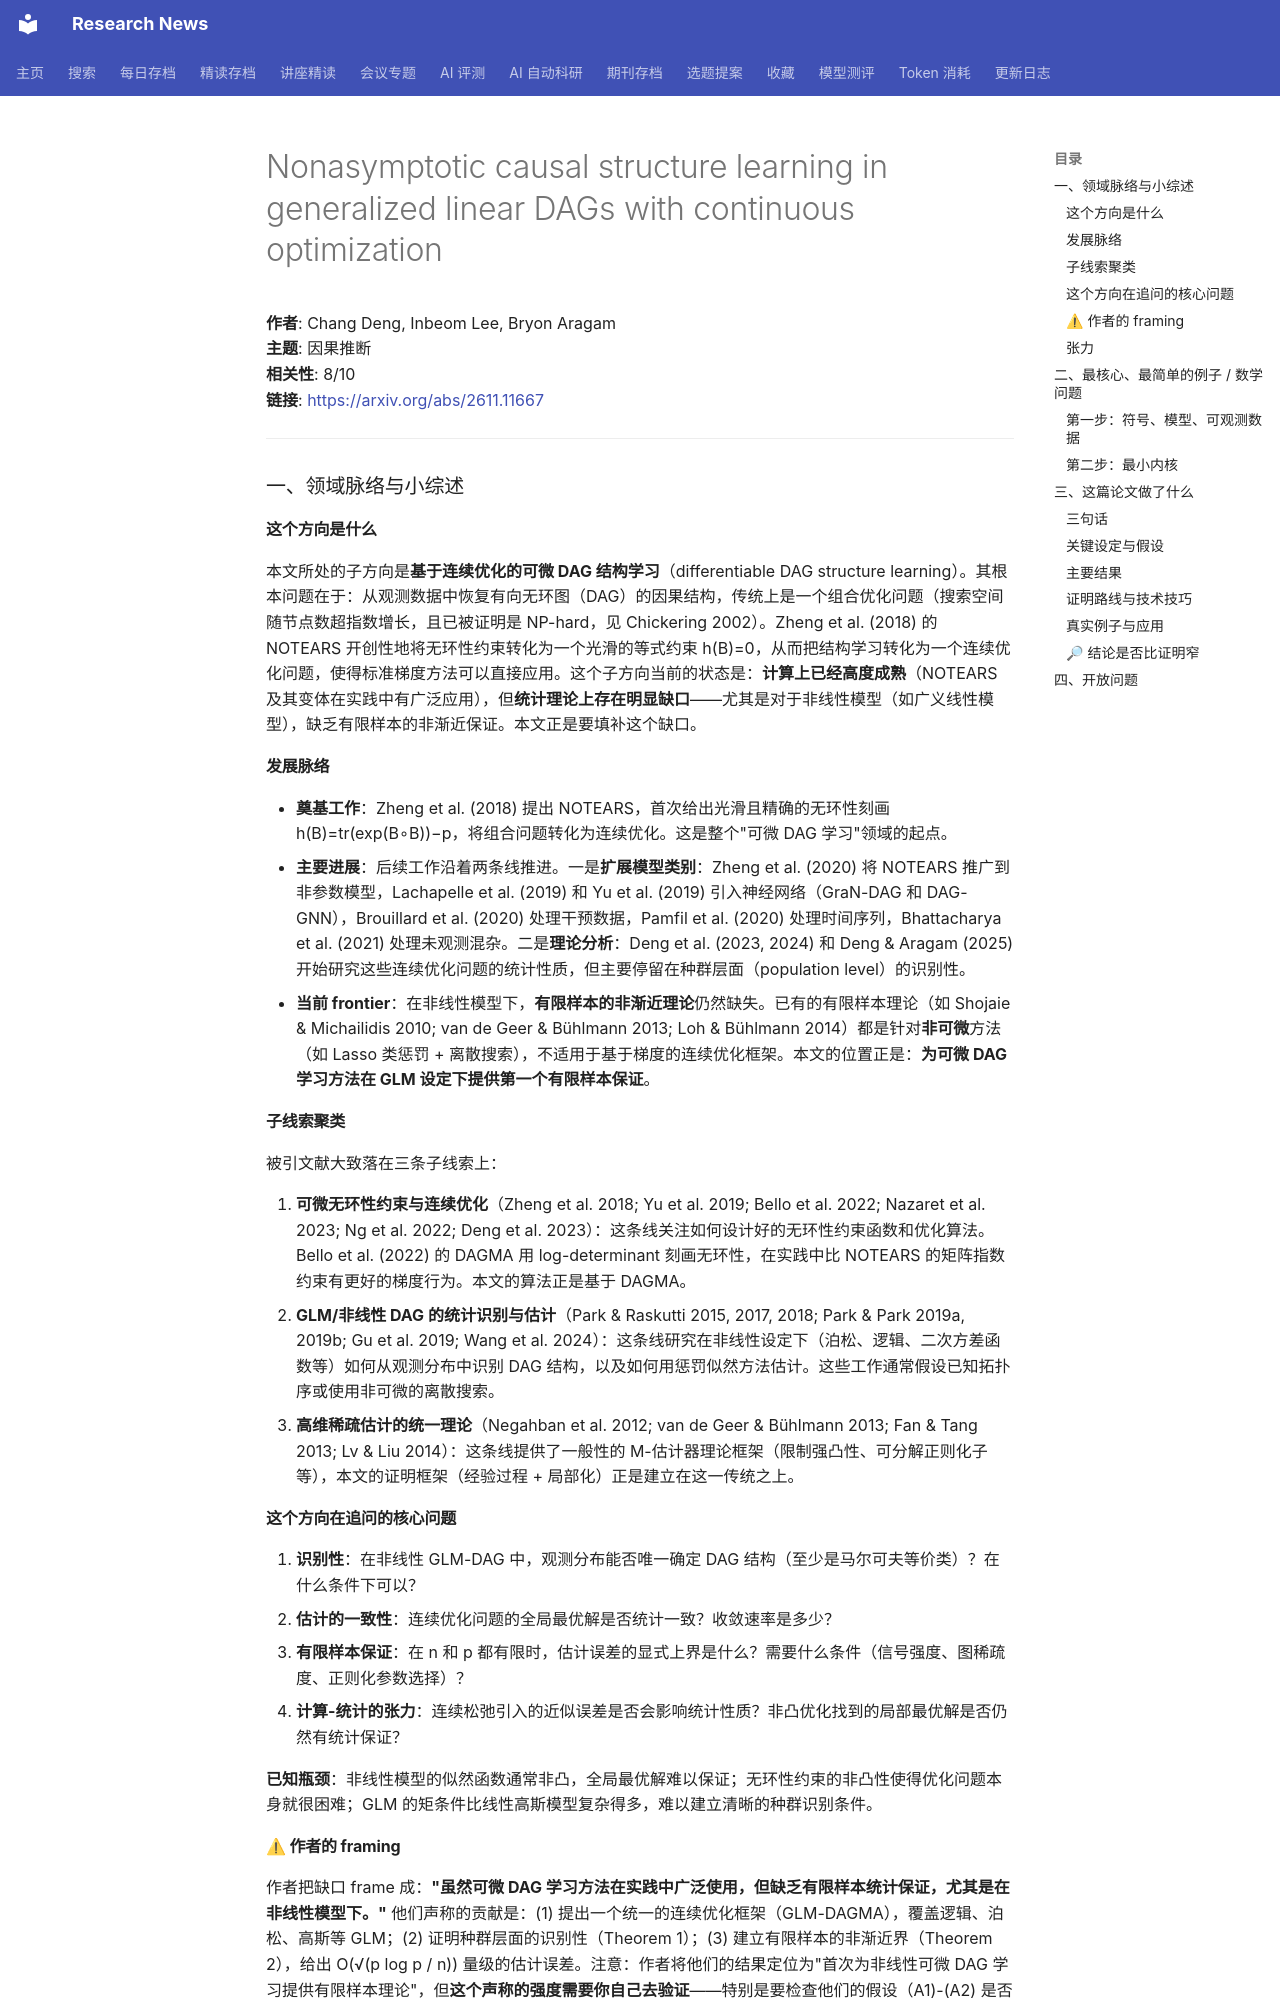

repository: cxy0714/research-news · page: deep_reads/2026-11-11-2611.11667/index.html · generator: mkdocs

# Nonasymptotic causal structure learning in generalized linear DAGs with continuous optimization

**作者**: Chang Deng, Inbeom Lee, Bryon Aragam  
**主题**: 因果推断  
**相关性**: 8/10  
**链接**: <https://arxiv.org/abs/2611.11667>

---

### 一、领域脉络与小综述

#### 这个方向是什么

本文所处的子方向是**基于连续优化的可微 DAG 结构学习**（differentiable DAG structure learning）。其根本问题在于：从观测数据中恢复有向无环图（DAG）的因果结构，传统上是一个组合优化问题（搜索空间随节点数超指数增长，且已被证明是 NP-hard，见 Chickering 2002）。Zheng et al. (2018) 的 NOTEARS 开创性地将无环性约束转化为一个光滑的等式约束 h(B)=0，从而把结构学习转化为一个连续优化问题，使得标准梯度方法可以直接应用。这个子方向当前的状态是：**计算上已经高度成熟**（NOTEARS 及其变体在实践中有广泛应用），但**统计理论上存在明显缺口**——尤其是对于非线性模型（如广义线性模型），缺乏有限样本的非渐近保证。本文正是要填补这个缺口。

#### 发展脉络

- **奠基工作**：Zheng et al. (2018) 提出 NOTEARS，首次给出光滑且精确的无环性刻画 h(B)=tr(exp(B∘B))−p，将组合问题转化为连续优化。这是整个"可微 DAG 学习"领域的起点。
- **主要进展**：后续工作沿着两条线推进。一是**扩展模型类别**：Zheng et al. (2020) 将 NOTEARS 推广到非参数模型，Lachapelle et al. (2019) 和 Yu et al. (2019) 引入神经网络（GraN-DAG 和 DAG-GNN），Brouillard et al. (2020) 处理干预数据，Pamfil et al. (2020) 处理时间序列，Bhattacharya et al. (2021) 处理未观测混杂。二是**理论分析**：Deng et al. (2023, 2024) 和 Deng & Aragam (2025) 开始研究这些连续优化问题的统计性质，但主要停留在种群层面（population level）的识别性。
- **当前 frontier**：在非线性模型下，**有限样本的非渐近理论**仍然缺失。已有的有限样本理论（如 Shojaie & Michailidis 2010; van de Geer & Bühlmann 2013; Loh & Bühlmann 2014）都是针对**非可微**方法（如 Lasso 类惩罚 + 离散搜索），不适用于基于梯度的连续优化框架。本文的位置正是：**为可微 DAG 学习方法在 GLM 设定下提供第一个有限样本保证**。

#### 子线索聚类

被引文献大致落在三条子线索上：

1. **可微无环性约束与连续优化**（Zheng et al. 2018; Yu et al. 2019; Bello et al. 2022; Nazaret et al. 2023; Ng et al. 2022; Deng et al. 2023）：这条线关注如何设计好的无环性约束函数和优化算法。Bello et al. (2022) 的 DAGMA 用 log-determinant 刻画无环性，在实践中比 NOTEARS 的矩阵指数约束有更好的梯度行为。本文的算法正是基于 DAGMA。
2. **GLM/非线性 DAG 的统计识别与估计**（Park & Raskutti 2015, 2017, 2018; Park & Park 2019a, 2019b; Gu et al. 2019; Wang et al. 2024）：这条线研究在非线性设定下（泊松、逻辑、二次方差函数等）如何从观测分布中识别 DAG 结构，以及如何用惩罚似然方法估计。这些工作通常假设已知拓扑序或使用非可微的离散搜索。
3. **高维稀疏估计的统一理论**（Negahban et al. 2012; van de Geer & Bühlmann 2013; Fan & Tang 2013; Lv & Liu 2014）：这条线提供了一般性的 M-估计器理论框架（限制强凸性、可分解正则化子等），本文的证明框架（经验过程 + 局部化）正是建立在这一传统之上。

#### 这个方向在追问的核心问题

1. **识别性**：在非线性 GLM-DAG 中，观测分布能否唯一确定 DAG 结构（至少是马尔可夫等价类）？在什么条件下可以？
2. **估计的一致性**：连续优化问题的全局最优解是否统计一致？收敛速率是多少？
3. **有限样本保证**：在 n 和 p 都有限时，估计误差的显式上界是什么？需要什么条件（信号强度、图稀疏度、正则化参数选择）？
4. **计算-统计的张力**：连续松弛引入的近似误差是否会影响统计性质？非凸优化找到的局部最优解是否仍然有统计保证？

**已知瓶颈**：非线性模型的似然函数通常非凸，全局最优解难以保证；无环性约束的非凸性使得优化问题本身就很困难；GLM 的矩条件比线性高斯模型复杂得多，难以建立清晰的种群识别条件。

#### ⚠ 作者的 framing

作者把缺口 frame 成：**"虽然可微 DAG 学习方法在实践中广泛使用，但缺乏有限样本统计保证，尤其是在非线性模型下。"** 他们声称的贡献是：(1) 提出一个统一的连续优化框架（GLM-DAGMA），覆盖逻辑、泊松、高斯等 GLM；(2) 证明种群层面的识别性（Theorem 1）；(3) 建立有限样本的非渐近界（Theorem 2），给出 O(√(p log p / n)) 量级的估计误差。注意：作者将他们的结果定位为"首次为非线性可微 DAG 学习提供有限样本理论"，但**这个声称的强度需要你自己去验证**——特别是要检查他们的假设（A1)-(A2) 是否比已有文献更弱或更强，以及他们的"全局最优解"假设在计算上是否现实。

**值得注意的回避**：作者在 intro 中淡化了**非凸优化的局部最优问题**——他们的理论保证是针对"全局最优解"的，但实际算法（梯度下降）只能找到局部最优。这是一个重要的 gap，作者没有正面回应。另外，他们也没有讨论**不可识别性**（多个 DAG 生成同一分布）的充分条件，只是假设了某种分离条件（ggap > 0）。
